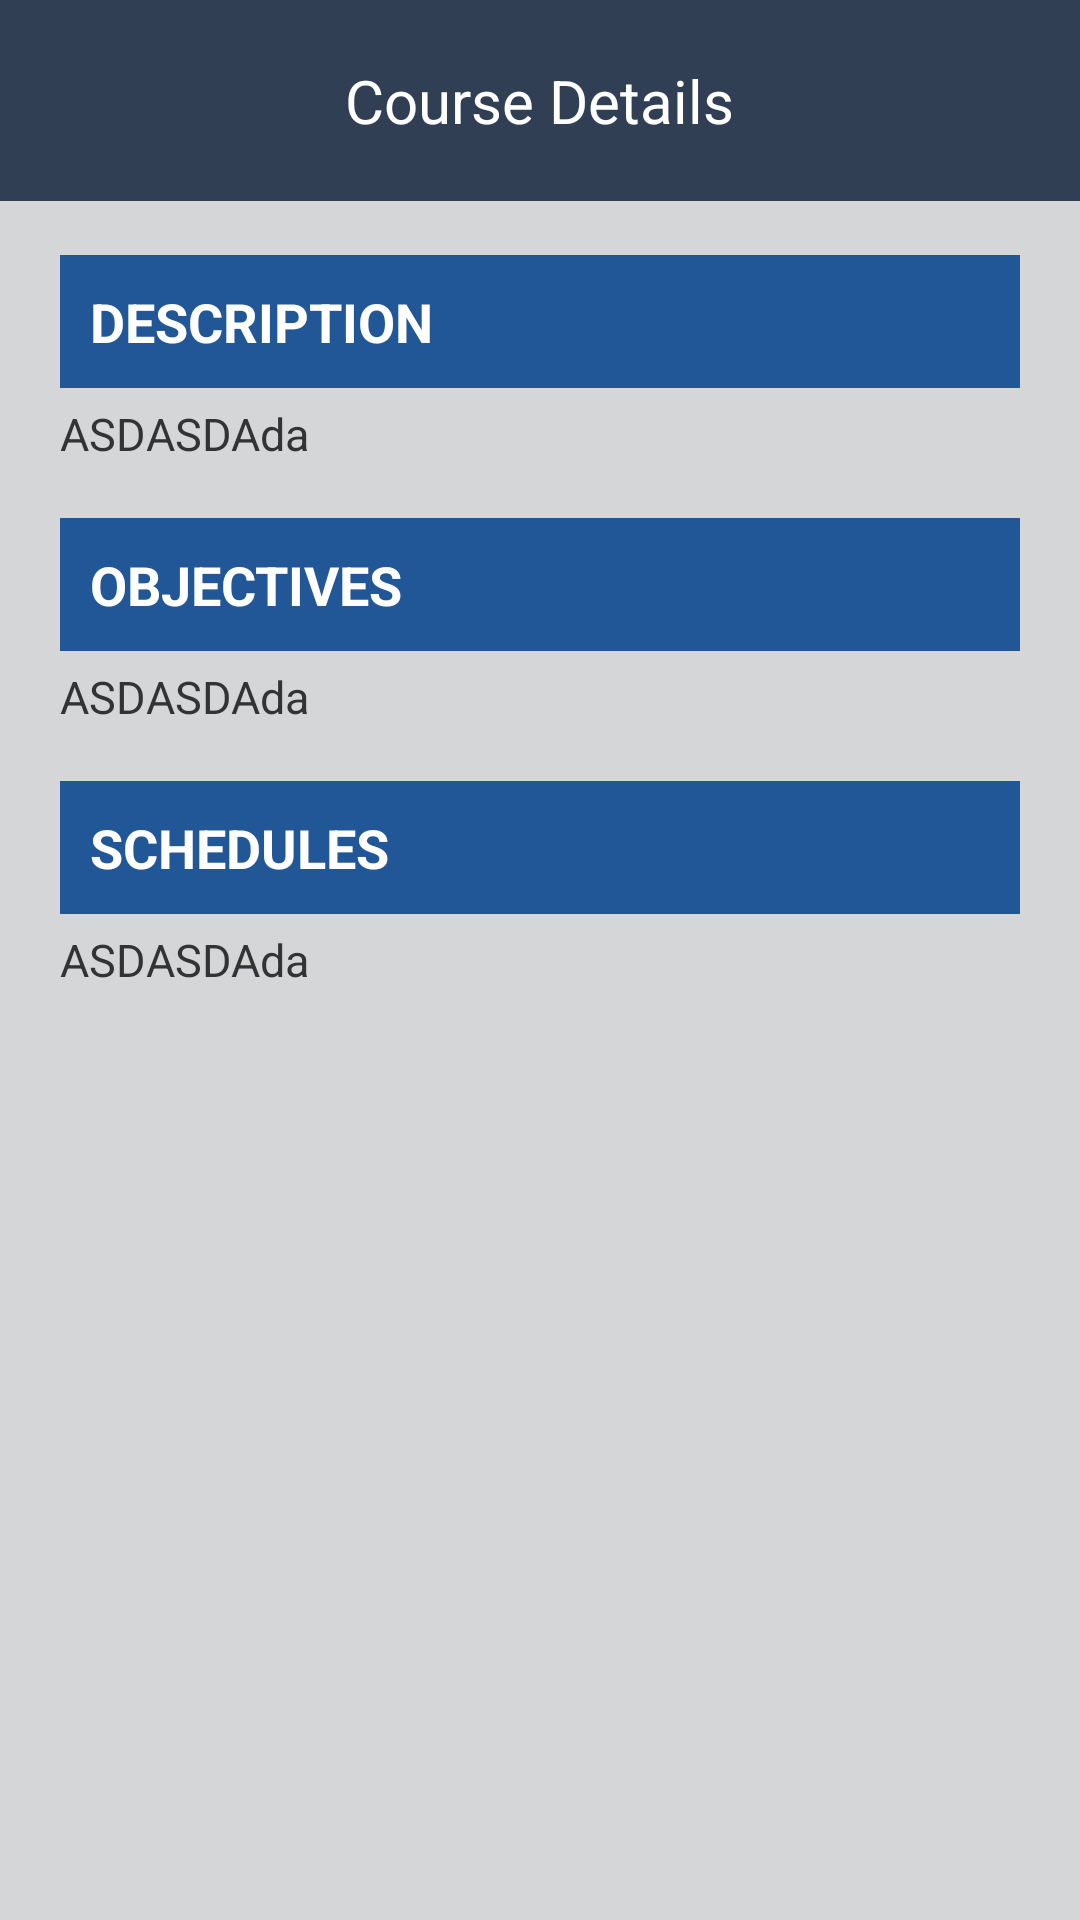

The Android layout XML behind this screen, and the referenced resources:
<!-- AndroidManifest.xml: application theme Theme.HCC -->
<!-- res/layout/course_details.xml -->
<?xml version="1.0" encoding="utf-8"?>
<LinearLayout xmlns:android="http://schemas.android.com/apk/res/android"
    android:layout_width="match_parent"
    android:layout_height="match_parent"
    xmlns:app="http://schemas.android.com/apk/res-auto"
    android:orientation="vertical"
    android:background="#d4d6d8">

    <LinearLayout
        android:layout_width="match_parent"
        android:layout_height="wrap_content"
        android:padding="20dp"
        android:background="#313f54"
        android:orientation="horizontal">
        <ImageView
            android:id="@+id/back2main"
            android:src="@drawable/prev"
            android:layout_width="wrap_content"
            android:layout_height="wrap_content"
            android:scaleType="fitStart"
            android:layout_weight="1"/>
        <TextView
            android:layout_width="wrap_content"
            android:layout_height="wrap_content"
            android:text="Course Details"
            android:textColor="@color/white"
            android:textSize="20sp"/>
        <ImageView
            android:id="@+id/dot"
            android:visibility="invisible"
            android:src="@drawable/menu"
            android:layout_width="wrap_content"
            android:layout_height="wrap_content"
            android:scaleType="fitEnd"
            android:layout_weight="1"/>
    </LinearLayout>
    <ScrollView
        android:layout_width="match_parent"
        android:layout_height="match_parent">
        <LinearLayout
            android:orientation="vertical"
            android:layout_width="match_parent"
            android:layout_height="match_parent">
            <TextView
                android:layout_width="match_parent"
                android:layout_height="wrap_content"
                android:text="DESCRIPTION"
                android:textStyle="bold"
                android:textSize="18sp"
                android:layout_marginTop="18dp"
                android:layout_marginRight="20dp"
                android:layout_marginLeft="20dp"
                android:padding="10dp"
                android:textColor="#fff"
                android:background="@color/label"/>
            <TextView
                android:layout_width="match_parent"
                android:layout_height="wrap_content"
                android:id="@+id/description"
                android:text="ASDASDAda"
                android:paddingLeft="20dp"
                android:paddingRight="20dp"
                android:textSize="15sp"
                android:layout_marginTop="5dp"
                android:textColor="#333333"/>
            <TextView
                android:layout_width="match_parent"
                android:layout_height="wrap_content"
                android:text="OBJECTIVES"
                android:textStyle="bold"
                android:textSize="18sp"
                android:layout_marginTop="18dp"
                android:layout_marginRight="20dp"
                android:layout_marginLeft="20dp"
                android:padding="10dp"
                android:textColor="#fff"
                android:background="@color/label"/>
            <TextView
                android:layout_width="match_parent"
                android:layout_height="wrap_content"
                android:id="@+id/objectives"
                android:text="ASDASDAda"
                android:paddingLeft="20dp"
                android:paddingRight="20dp"
                android:layout_marginTop="5dp"
                android:textSize="15sp"
                android:textColor="#333333"/>
            <TextView
                android:layout_width="match_parent"
                android:layout_height="wrap_content"
                android:text="SCHEDULES"
                android:textStyle="bold"
                android:textSize="18sp"
                android:layout_marginTop="18dp"
                android:layout_marginRight="20dp"
                android:layout_marginLeft="20dp"
                android:padding="10dp"
                android:textColor="#fff"
                android:background="@color/label"/>
            <TextView
                android:layout_width="match_parent"
                android:layout_height="wrap_content"
                android:id="@+id/schedules"
                android:text="ASDASDAda"
                android:layout_marginTop="5dp"
                android:paddingLeft="20dp"
                android:paddingRight="20dp"
                android:textSize="15sp"
                android:textColor="#333333"/>
        </LinearLayout>
    </ScrollView>

</LinearLayout>
<!-- resources referenced by this layout -->
<resources>
  <color name="label">#215697</color>
  <color name="white">#FFFFFFFF</color>
  <style name="Theme.HCC" parent="Theme.AppCompat.Light.NoActionBar">
          
          <item name="colorPrimary">@color/purple_500</item>
          <item name="colorPrimaryDark">@color/purple_700</item>
          <item name="colorAccent">@color/teal_200</item>
          
          <item name="android:textColorHint">@color/black</item>
      </style>
  <color name="purple_500">#FF6200EE</color>
  <color name="purple_700">#FF3700B3</color>
  <color name="teal_200">#FF03DAC5</color>
  <color name="black">#FF000000</color>
</resources>
